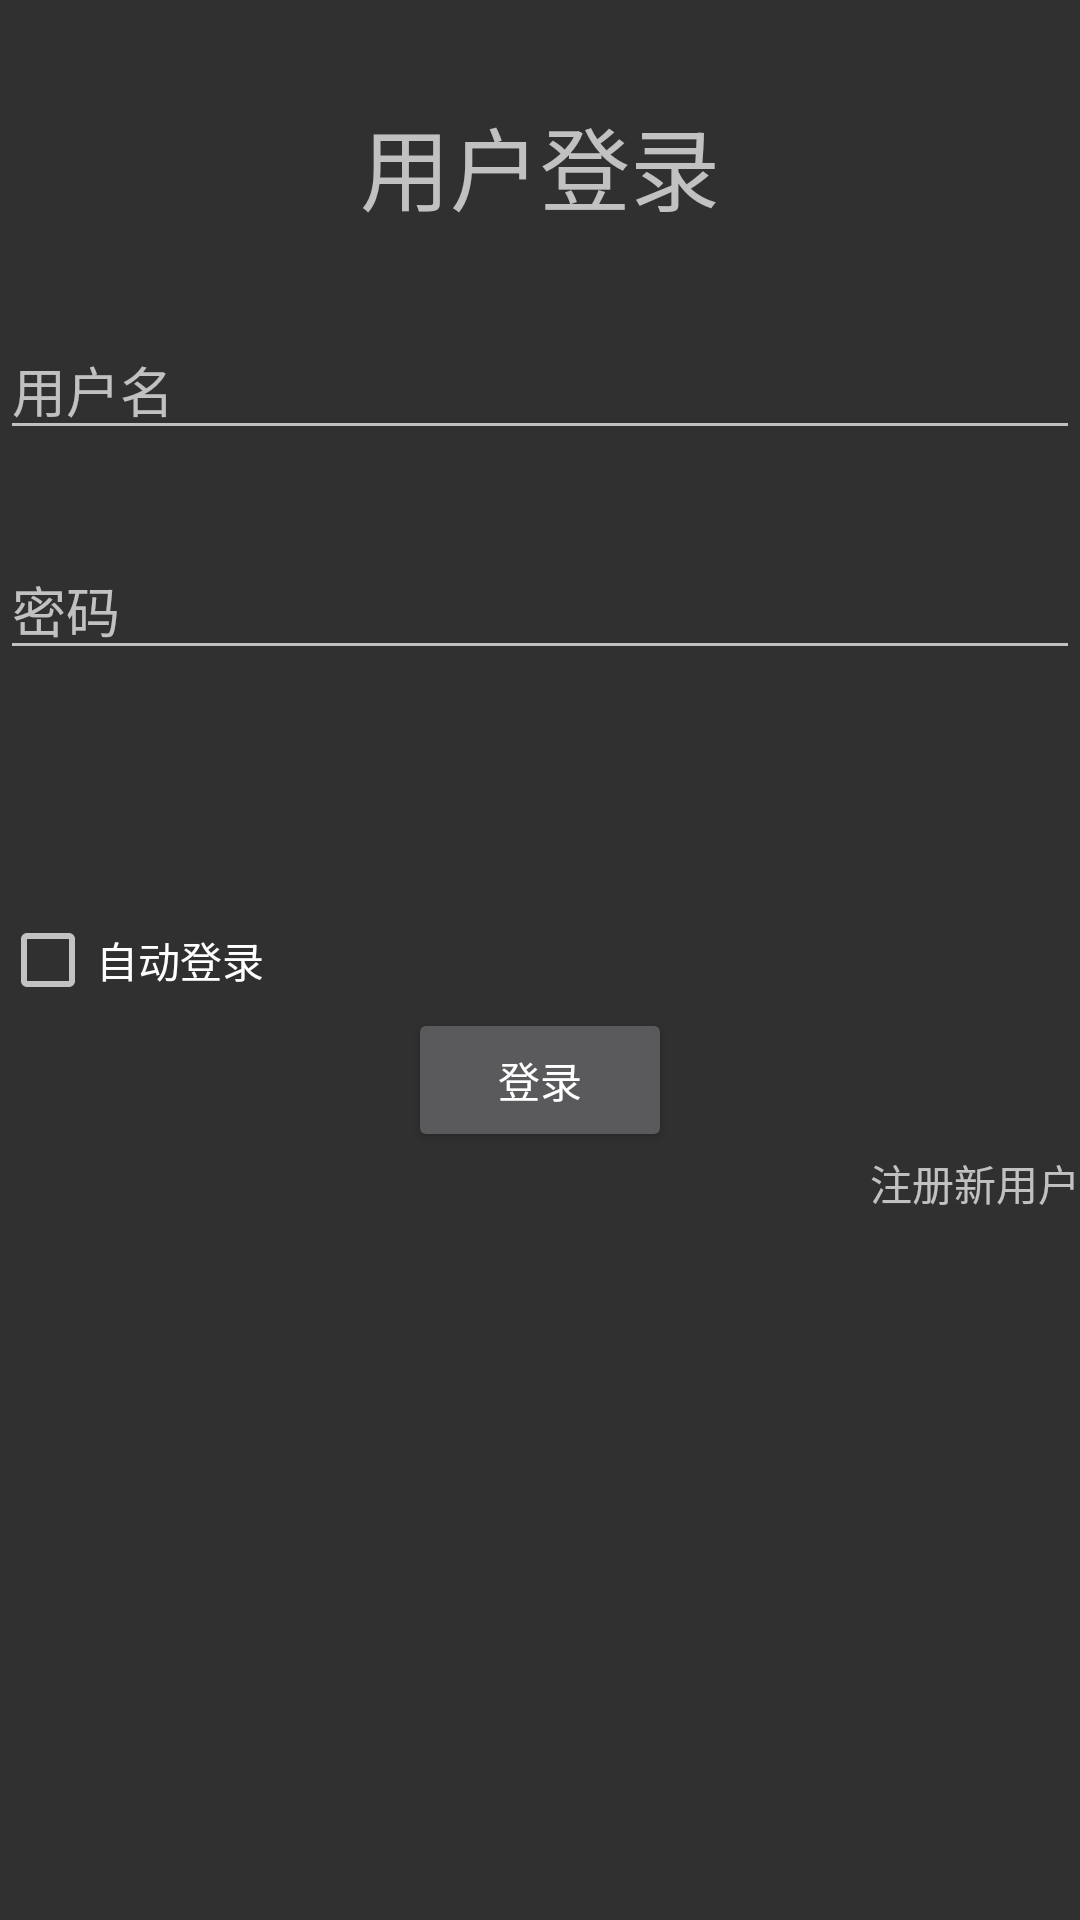

Write the Android layout XML for this screen, with the resource values it uses.
<!-- AndroidManifest.xml: activity theme Theme.AppCompat.NoActionBar -->
<!-- res/layout/activity_main.xml -->
<?xml version="1.0" encoding="utf-8"?>
<RelativeLayout xmlns:android="http://schemas.android.com/apk/res/android"
    xmlns:app="http://schemas.android.com/apk/res-auto"
    xmlns:tools="http://schemas.android.com/tools"
    android:layout_width="match_parent"
    android:layout_height="match_parent"
    tools:context="com.example.neu.shopapp.MainActivity">


    <TextView
        android:id="@+id/regTv"
        android:layout_width="wrap_content"
        android:layout_height="wrap_content"
        android:layout_alignParentRight="true"
        android:layout_below="@+id/loginBtn"
        android:text="注册新用户" />

    <Button
        android:id="@+id/loginBtn"
        android:layout_width="wrap_content"
        android:layout_height="wrap_content"
        android:layout_below="@+id/isAutoLogCb"
        android:layout_centerHorizontal="true"
        android:text="登录" />

    <CheckBox
        android:id="@+id/isAutoLogCb"
        android:layout_width="wrap_content"
        android:layout_height="wrap_content"
        android:layout_alignParentLeft="true"
        android:layout_alignParentStart="true"
        android:layout_centerVertical="true"
        android:text="自动登录" />

    <EditText
        android:id="@+id/userPassEt"
        android:layout_width="match_parent"
        android:layout_height="wrap_content"
        android:layout_below="@+id/userNameEt"
        android:layout_marginTop="30dp"
        android:ems="10"
        android:hint="密码"
        android:inputType="textPersonName" />

    <EditText
        android:id="@+id/userNameEt"
        android:layout_width="match_parent"
        android:layout_height="wrap_content"
        android:layout_alignParentLeft="true"
        android:layout_alignParentStart="true"
        android:layout_below="@+id/textView5"
        android:layout_marginTop="30dp"
        android:ems="10"
        android:hint="用户名"
        android:inputType="textPersonName" />

    <TextView
        android:id="@+id/textView5"
        android:layout_width="wrap_content"
        android:layout_height="wrap_content"
        android:layout_alignParentLeft="false"
        android:layout_alignParentStart="false"
        android:layout_alignParentTop="true"
        android:layout_centerHorizontal="true"
        android:layout_marginTop="33dp"
        android:text="用户登录"
        android:textSize="30sp" />


</RelativeLayout>
<!-- resources referenced by this layout -->
<resources>

</resources>
